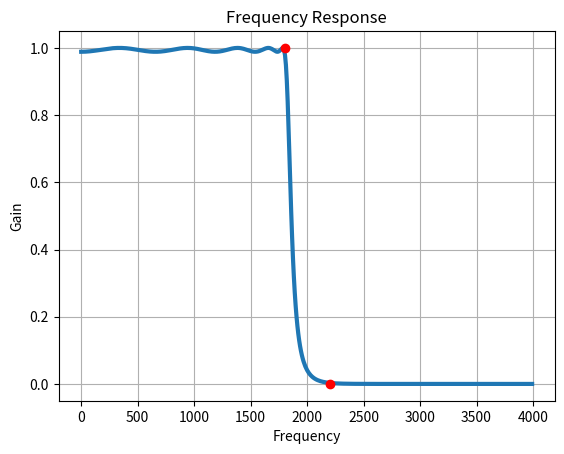

Reproduce this figure in Python.
#%%
import numpy as np
import scipy.signal as sp
import matplotlib.pyplot as plt

fs = 8000
fc = 2000
ft = 400

rp = 0.1
rs = 50

wp = np.array([fc - ft/2])/(fs / 2)
ws = np.array([fc + ft/2])/(fs / 2) #freq vectors, normalised

N, w = sp.cheb1ord(wp, ws, rp, rs)
b, a = sp.cheby1(N, rp, w) 
w, h = sp.freqz(b, a, worN = 512, plot = None)
f = (fs/2) * w/(np.pi)

print(N)

plt.close('all')
plt.plot(f, abs(h), linewidth = 3)
plt.plot([fc - ft/2], [1], 'or')
plt.plot([fc + ft/2], [0], 'or')
plt.xlabel('Frequency')
plt.ylabel('Gain')
plt.title('Frequency Response')
plt.grid()
# %%
